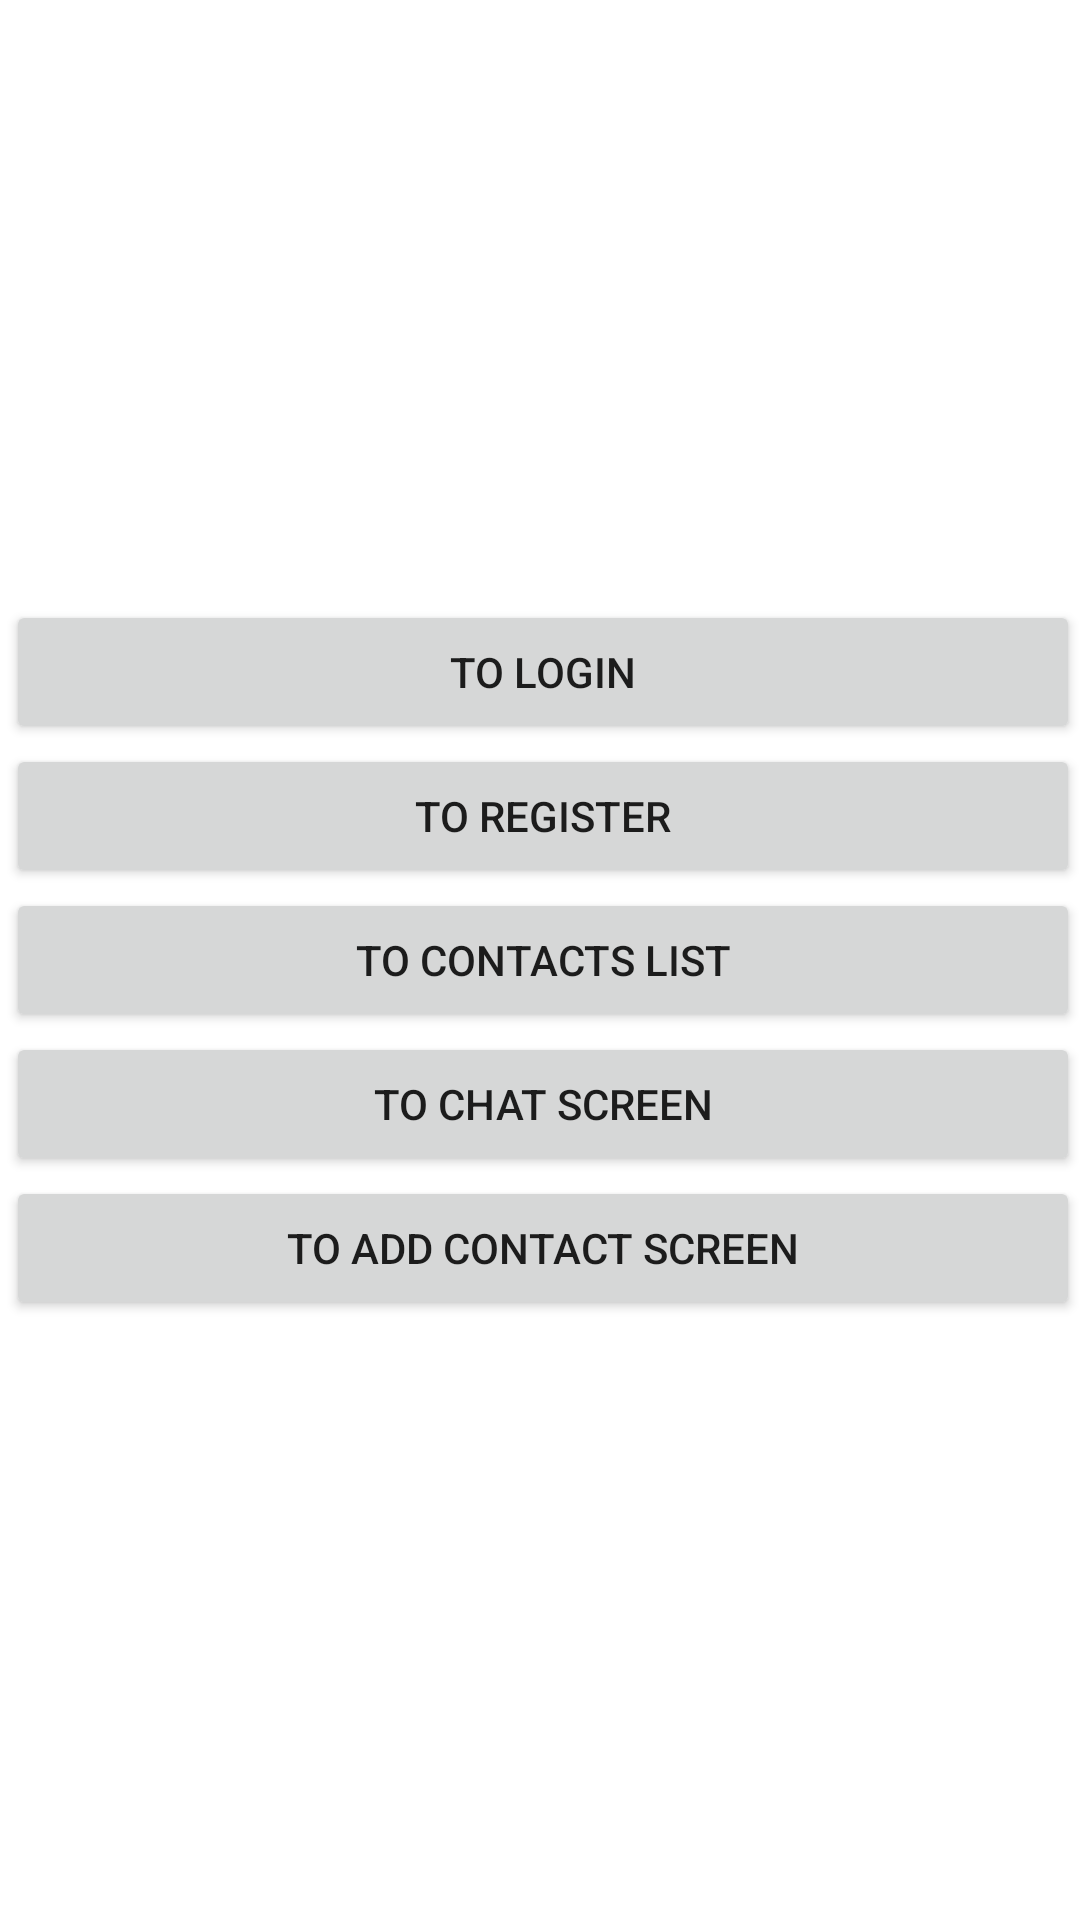

Produce the Android XML layout that renders to this screen, including the resource entries it uses.
<!-- AndroidManifest.xml: application theme Theme.WhatsApp -->
<!-- res/layout/activity_main.xml -->
<?xml version="1.0" encoding="utf-8"?>
<androidx.constraintlayout.widget.ConstraintLayout xmlns:android="http://schemas.android.com/apk/res/android"
    xmlns:app="http://schemas.android.com/apk/res-auto"
    xmlns:tools="http://schemas.android.com/tools"
    android:layout_width="match_parent"
    android:layout_height="match_parent"
    tools:context=".MainActivity">

    <LinearLayout
        android:layout_width="match_parent"
        android:layout_height="match_parent"
        android:layout_marginStart="2dp"
        android:gravity="center_vertical"
        android:orientation="vertical"
        app:layout_constraintBottom_toBottomOf="parent"
        app:layout_constraintEnd_toEndOf="parent"
        app:layout_constraintStart_toStartOf="parent"
        app:layout_constraintTop_toTopOf="parent">


        <Button
            android:id="@+id/btnToLoginScreen"
            android:layout_width="match_parent"
            android:layout_height="wrap_content"
            android:text="@string/to_login" />

        <Button
            android:id="@+id/btnToRegisterScreen"
            android:layout_width="match_parent"
            android:layout_height="wrap_content"
            android:text="@string/to_register" />

        <Button
            android:id="@+id/btnToContacts"
            android:layout_width="match_parent"
            android:layout_height="wrap_content"
            android:text="@string/to_contacts_list" />

        <Button
            android:id="@+id/btnToChatScreen"
            android:layout_width="match_parent"
            android:layout_height="wrap_content"
            android:text="@string/to_chat_screen" />

        <Button
            android:id="@+id/btnToAddContactScreen"
            android:layout_width="match_parent"
            android:layout_height="wrap_content"
            android:text="@string/to_add_contact_screen" />
    </LinearLayout>

</androidx.constraintlayout.widget.ConstraintLayout>
<!-- resources referenced by this layout -->
<resources>
  <string name="to_add_contact_screen">To Add Contact Screen</string>
  <string name="to_chat_screen">To Chat Screen</string>
  <string name="to_contacts_list">To Contacts List</string>
  <string name="to_login">To Login</string>
  <string name="to_register">To Register</string>
  <style name="Theme.WhatsApp" parent="Theme.MaterialComponents.Light">
          
          <item name="colorPrimary">@color/purple_500</item>
          <item name="colorPrimaryVariant">@color/purple_700</item>
          <item name="colorOnPrimary">@color/white</item>
          
          <item name="colorSecondary">@color/teal_200</item>
          <item name="colorSecondaryVariant">@color/teal_700</item>
          <item name="colorOnSecondary">@color/black</item>
          
          <item name="android:statusBarColor" tools:targetApi="l">?attr/colorPrimaryVariant</item>
          
      </style>
  <color name="purple_500">#009688</color>
  <color name="purple_700">#FF3700B3</color>
  <color name="white">#FFFFFFFF</color>
  <color name="teal_200">#FF03DAC5</color>
  <color name="teal_700">#FF018786</color>
  <color name="black">#FF000000</color>
</resources>
